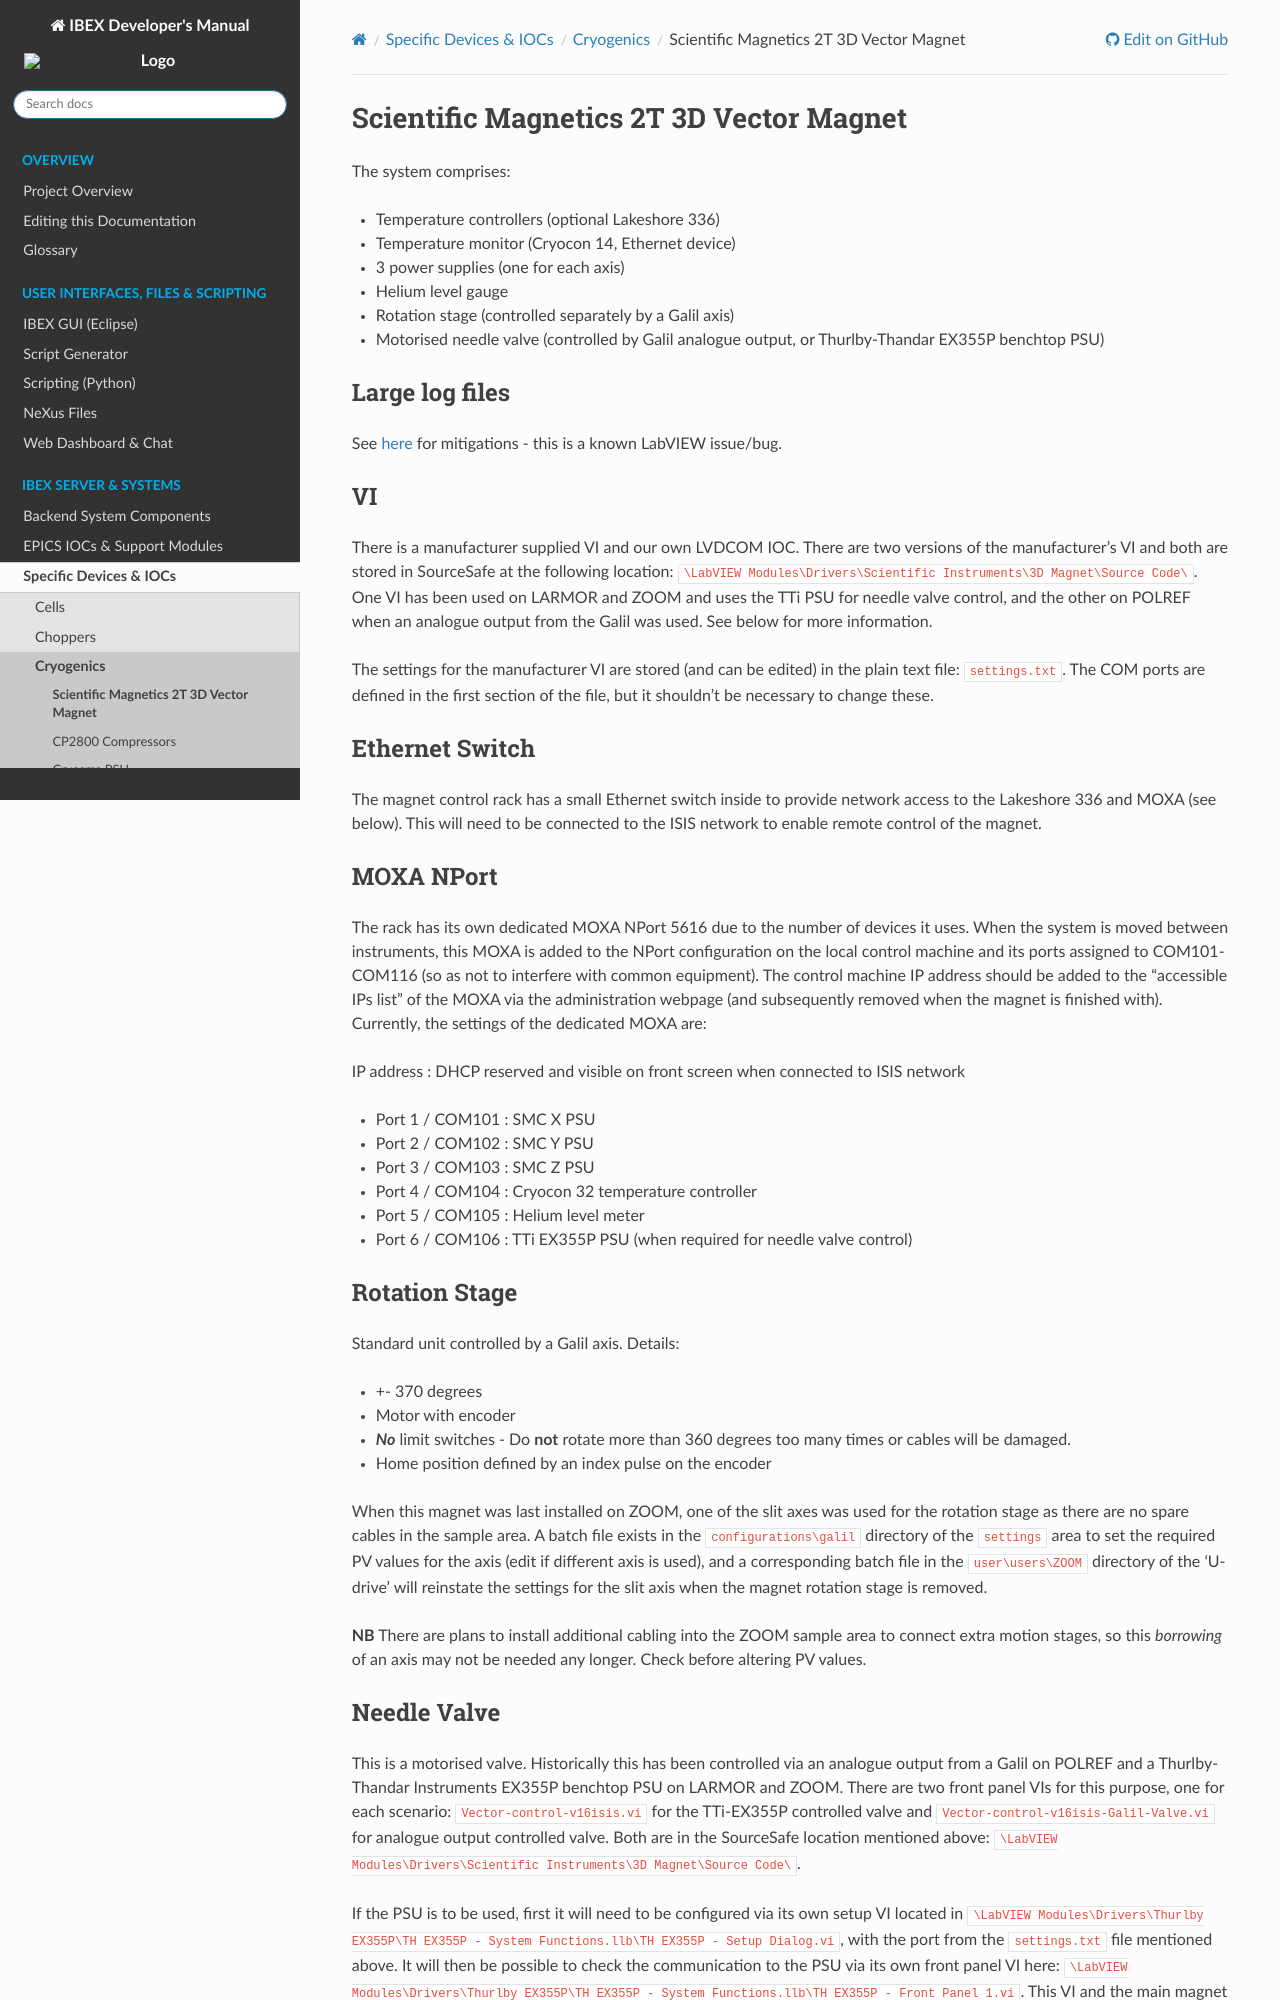

repository: ISISComputingGroup/ibex_developers_manual · page: specific_iocs/cryogenics/2T-3D-Vector-magnet.html · generator: sphinx

# Scientific Magnetics 2T 3D Vector Magnet

The system comprises: 
* Temperature controllers (optional Lakeshore 336)
* Temperature monitor (Cryocon 14, Ethernet device)
* 3 power supplies (one for each axis)
* Helium level gauge
* Rotation stage (controlled separately by a Galil axis)
* Motorised needle valve (controlled by Galil analogue output, or Thurlby-Thandar EX355P benchtop PSU)

### Large log files

See [here](/system_components/labview/LabVIEW-errors) for mitigations - this is a known LabVIEW issue/bug.

### VI

There is a manufacturer supplied VI and our own LVDCOM IOC.  There are two versions of the manufacturer's VI and both are stored in SourceSafe at the following location: `\LabVIEW Modules\Drivers\Scientific Instruments\3D Magnet\Source Code\`.  One VI has been used on LARMOR and ZOOM and uses the TTi PSU for needle valve control, and the other on POLREF when an analogue output from the Galil was used.  See below for more information.

The settings for the manufacturer VI are stored (and can be edited) in the plain text file: `settings.txt`.  The COM ports are defined in the first section of the file, but it shouldn't be necessary to change these.

### Ethernet Switch

The magnet control rack has a small Ethernet switch inside to provide network access to the Lakeshore 336 and MOXA (see below).  This will need to be connected to the ISIS network to enable remote control of the magnet.

### MOXA NPort

The rack has its own dedicated MOXA NPort 5616 due to the number of devices it uses.  When the system is moved between instruments, this MOXA is added to the NPort configuration on the local control machine and its ports assigned to COM101-COM116 (so as not to interfere with common equipment).  The control machine IP address should be added to the "accessible IPs list" of the MOXA via the administration webpage (and subsequently removed when the magnet is finished with).  Currently, the settings of the dedicated MOXA are:

IP address : DHCP reserved and visible on front screen when connected to ISIS network

* Port 1 / COM101 : SMC X PSU
* Port 2 / COM102 : SMC Y PSU
* Port 3 / COM103 : SMC Z PSU
* Port 4 / COM104 : Cryocon 32 temperature controller
* Port 5 / COM105 : Helium level meter
* Port 6 / COM106 : TTi EX355P PSU (when required for needle valve control)
